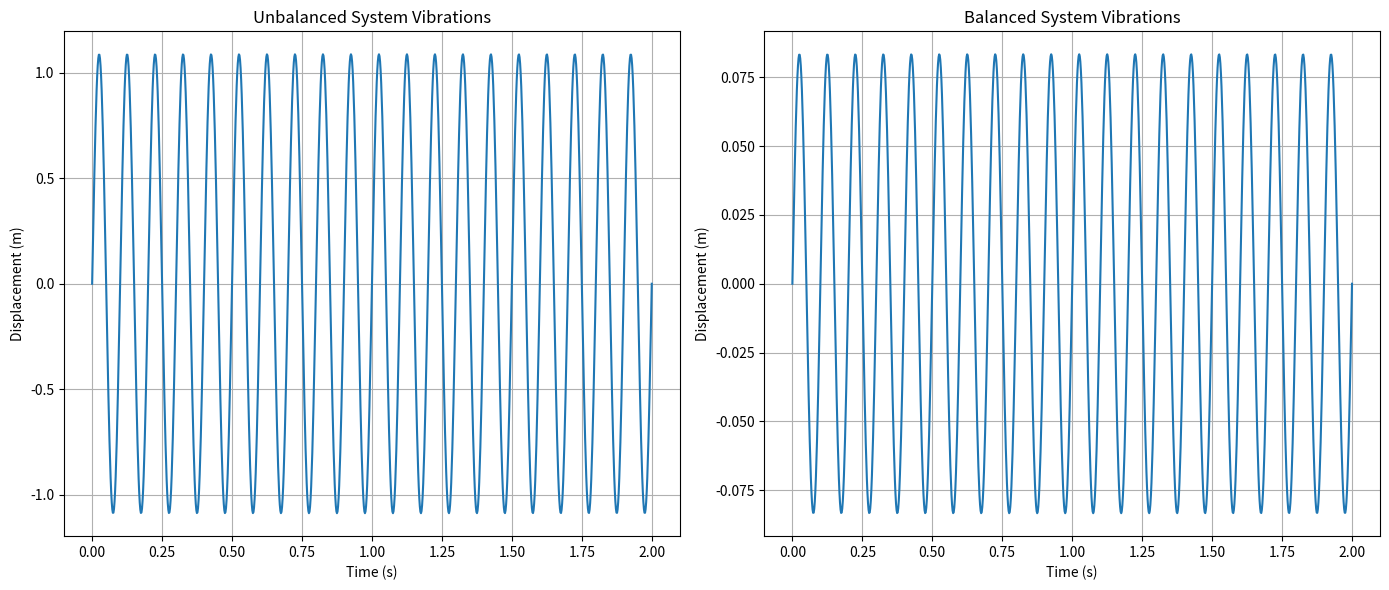

The matplotlib source for this figure:
import numpy as np
import matplotlib.pyplot as plt

def calculate_center_of_mass(components):
    total_mass = sum(comp['mass'] for comp in components.values())
    center_of_mass = sum(comp['mass'] * comp['position'] for comp in components.values()) / total_mass
    return center_of_mass, total_mass

def plot_vibrations(time, vibrations, title):
    plt.plot(time, vibrations)
    plt.title(title)
    plt.xlabel('Time (s)')
    plt.ylabel('Displacement (m)')
    plt.grid(True)

# Define the mass and position of each component in the system (unbalanced)
components_unbalanced = {
    'component1': {'mass': 2.0, 'position': np.array([1.0, 2.0, 0.0])},
    'component2': {'mass': 1.5, 'position': np.array([-1.0, -2.0, 0.0])},
    'component3': {'mass': 2.5, 'position': np.array([2.0, 1.0, 0.0])},
    # Add more components as needed
}

# Define the mass and position of each component in the system (balanced)
components_balanced = {
    'component1': {'mass': 2.0, 'position': np.array([1.0, 0.0, 0.0])},
    'component2': {'mass': 1.5, 'position': np.array([-1.0, 0.0, 0.0])},
    'component3': {'mass': 2.5, 'position': np.array([0.0, 0.0, 0.0])},
    # Add more components as needed
}

# Calculate the center of mass for both configurations
center_of_mass_unbalanced, total_mass_unbalanced = calculate_center_of_mass(components_unbalanced)
center_of_mass_balanced, total_mass_balanced = calculate_center_of_mass(components_balanced)

# Parameters for simulation
omega = 2 * np.pi * 10  # rotational speed in rad/s (example value, can be changed)
time = np.linspace(0, 2, 1000)

# Unbalanced case
radius_unbalanced = np.linalg.norm(center_of_mass_unbalanced[:2])
centrifugal_force_unbalanced = total_mass_unbalanced * omega**2 * radius_unbalanced
vibrations_unbalanced = radius_unbalanced * np.sin(omega * time)

# Balanced case
radius_balanced = np.linalg.norm(center_of_mass_balanced[:2])
centrifugal_force_balanced = total_mass_balanced * omega**2 * radius_balanced
vibrations_balanced = radius_balanced * np.sin(omega * time)

# Plot the vibrations for both cases
plt.figure(figsize=(14, 6))

plt.subplot(1, 2, 1)
plot_vibrations(time, vibrations_unbalanced, 'Unbalanced System Vibrations')
plt.subplot(1, 2, 2)
plot_vibrations(time, vibrations_balanced, 'Balanced System Vibrations')

plt.tight_layout()
plt.show()

# Print results
print("Unbalanced System:")
print("Center of Mass:", center_of_mass_unbalanced)
print(f"Centrifugal Force: {centrifugal_force_unbalanced:.2f} N")

print("\nBalanced System:")
print("Center of Mass:", center_of_mass_balanced)
print(f"Centrifugal Force: {centrifugal_force_balanced:.2f} N")
